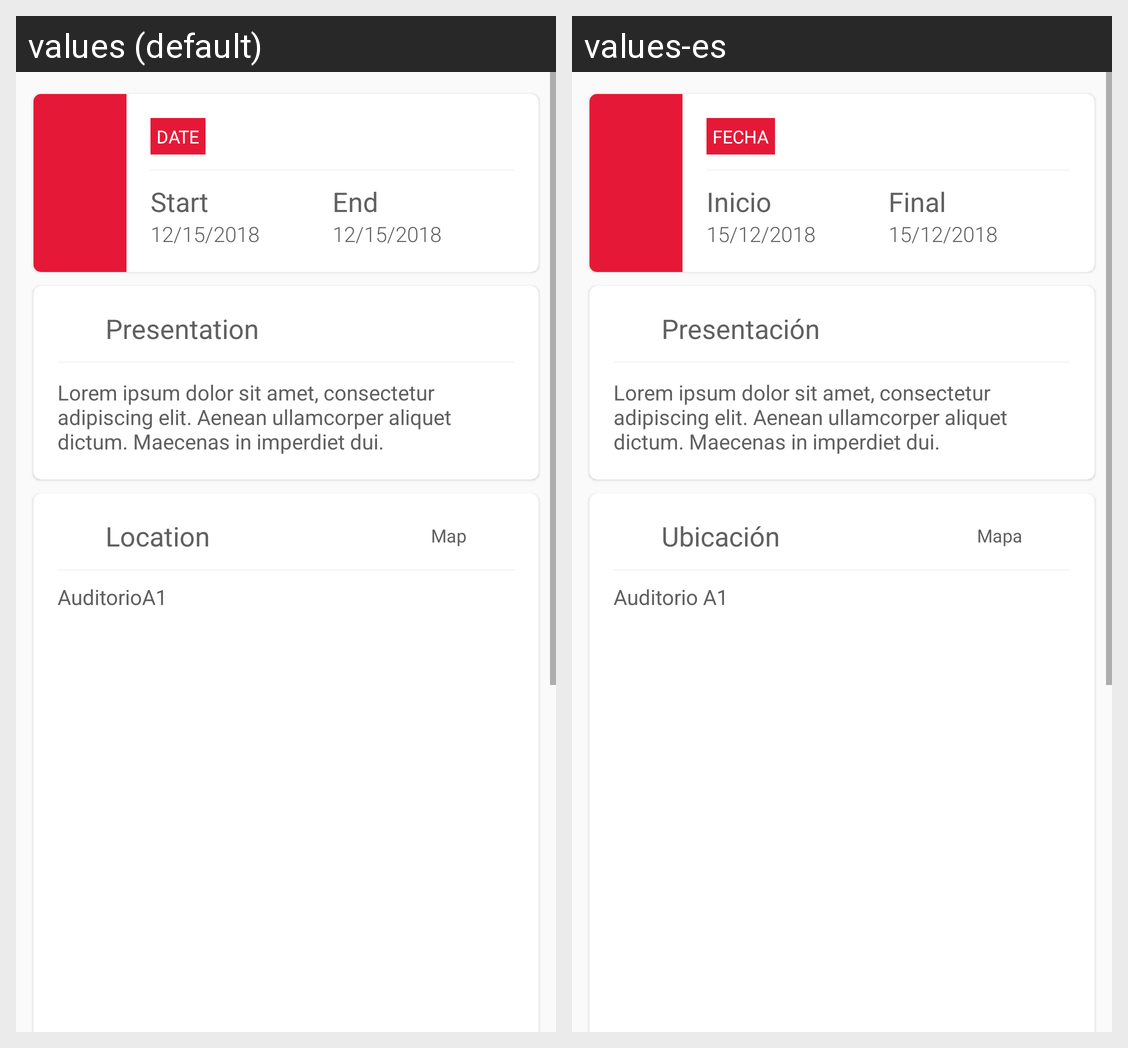

For this localized Android screen grid, give each drawn string resource with its value in every locale shown.
Android screen res/layout/info_general.xml rendered under 2 locales, left to right: values (default), values-es. Device: Nexus 5 (rendered at 1080×1920; each locale shown at half size, 540×960, under a caption strip naming it); theme AppTheme.
Strings drawn on this screen, with the default value and each locale's value (text and hints the layout hard-codes, and strings that could not be matched under every locale, appear in the picture but are not listed):

text_date
  values: Date
  values-es: Fecha

text_start
  values: Start
  values-es: Inicio

text_end
  values: End
  values-es: Final

test_app_date_start
  values: 12/15/2018
  values-es: 15/12/2018

text_presentation
  values: Presentation
  values-es: Presentación

text_lorem_ipsum
  values: Lorem ipsum dolor sit amet, consectetur adipiscing elit. Aenean ullamcorper aliquet dictum. Maecenas in imperdiet dui.
  values-es: Lorem ipsum dolor sit amet, consectetur adipiscing elit. Aenean ullamcorper aliquet dictum. Maecenas in imperdiet dui.

text_location
  values: Location
  values-es: Ubicación

text_map
  values: Map
  values-es: Mapa

test_location
  values: AuditorioA1
  values-es: Auditorio A1
